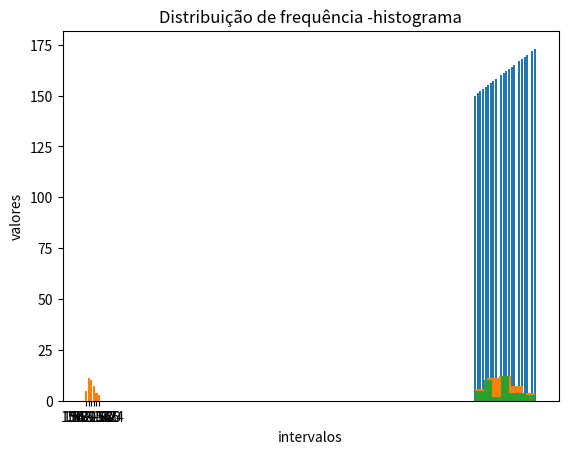
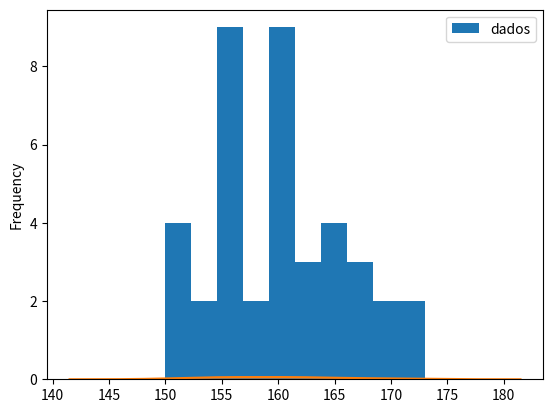

These charts were generated, in order, by the following Python code:
import numpy as np
import matplotlib.pyplot as plt
import pandas as pd
import seaborn as sns

dados = np.array([160,165,167,164,160,161,150,152,173,160,155,155,164,168,162,161,
                 168,163,156,155,169,151,170,156,164,155,152,163,160,155,157,156,158,160,
                 161,154,161,156,172,153])

###  Ordenação dos dados ######

dados = np.sort(dados)

dados

##### VALORES MAX E MIN

minimo = dados.min()
minimo

maximo = dados.max()
maximo

#### Valores unicos de cada dado

np.unique(dados, return_counts=True)

#######  Criando um Grafico ###########
plt.bar(dados, dados)

###### Numeros de Classes
n = len(dados)
n

i = 1 +3.3 * np.log10(n)
i

i = round(i)
i

#############  Amplitude do Intervalo ############

AA = maximo - minimo
AA

h = AA / i
h

import math
h = math.ceil(h)
h

########### Construção distribuição de frequencia #############
intervalos = np.arange(minimo, maximo + 2, step = h)
intervalos

intervalo1,intervalo2, intervalo3, intervalo4, intervalo5, intervalo6 = 0,0,0,0,0,0
for i in range(n):
    if dados[i] >= intervalos[0] and dados[i] < intervalos[1]:
        intervalo1 += 1
    elif dados[i] >= intervalos[1] and dados[i] < intervalos[2]:
        intervalo2 += 1
    elif dados[i] >= intervalos[2] and dados[i] < intervalos[3]:
        intervalo3 += 1
    elif dados[i] >= intervalos[3] and dados[i] < intervalos[4]:
        intervalo4 += 1
    elif dados[i] >= intervalos[4] and dados[i] < intervalos[5]:
        intervalo5 += 1
    elif dados[i] >= intervalos[5] and dados[i] < intervalos[6]:
        intervalo6 += 1

lista_intervalos = []
lista_intervalos.append(intervalo1)
lista_intervalos.append(intervalo2)
lista_intervalos.append(intervalo3)
lista_intervalos.append(intervalo4)
lista_intervalos.append(intervalo5)
lista_intervalos.append(intervalo6)
lista_intervalos

lista_classes = []
for i in range(len(lista_intervalos)):
    lista_classes.append(str(intervalos[i]) + '-' + str(intervalos[i + 1]))

lista_classes

############### Construindo um grafico de barra histograma  #########
plt.bar(lista_classes, lista_intervalos)
plt.title('Distribuição de frequência -histograma')
plt.xlabel('intervalos')
plt.ylabel('valores')

######### Distribuição de Frequência e Histograma com numpy e MatplotLib #######
## É preciso importar as bibliotecas

#####  Criando um array com frequências ################
dados = np.array([160,165,167,164,160,161,150,152,173,160,155,155,164,168,162,161,
                 168,163,156,155,169,151,170,156,164,155,152,163,160,155,157,156,158,160,
                 161,154,161,156,172,153])

dados

### Colocando em ordem do menos pro maior ########
dados = np.sort(dados)

dados

############ Gerando um histograma com as bibliotecas  #############

# Criar uma função = sequencia, classes
frequencia, classes = np.histogram(dados)

frequencia, classes, len(classes)

#### Fazendo um grafico de histograma com as frequencias

plt.hist(dados, bins = classes);

######### Outro histograma

frequencia, classes = np.histogram(dados, bins = 5)
frequencia, classes 

plt.hist(dados, classes);

frequencia, classes = np.histogram(dados, bins = 'sturges')
frequencia, classes

plt.hist(dados, classes);

## Distribuição de frequencia usando pandas e Seaborn
#Quando os arquivos estiverem csv precisamos gerar um DataFrame

type(dados)

#Gerando um DataFrame = dataset
dataset = pd.DataFrame({'dados': dados})

#Analisando so dados
dataset.head()

#Gerando histograma com pandas
dataset.plot.hist();

import seaborn as sns
sns.distplot(dados, hist = True, kde = True);

